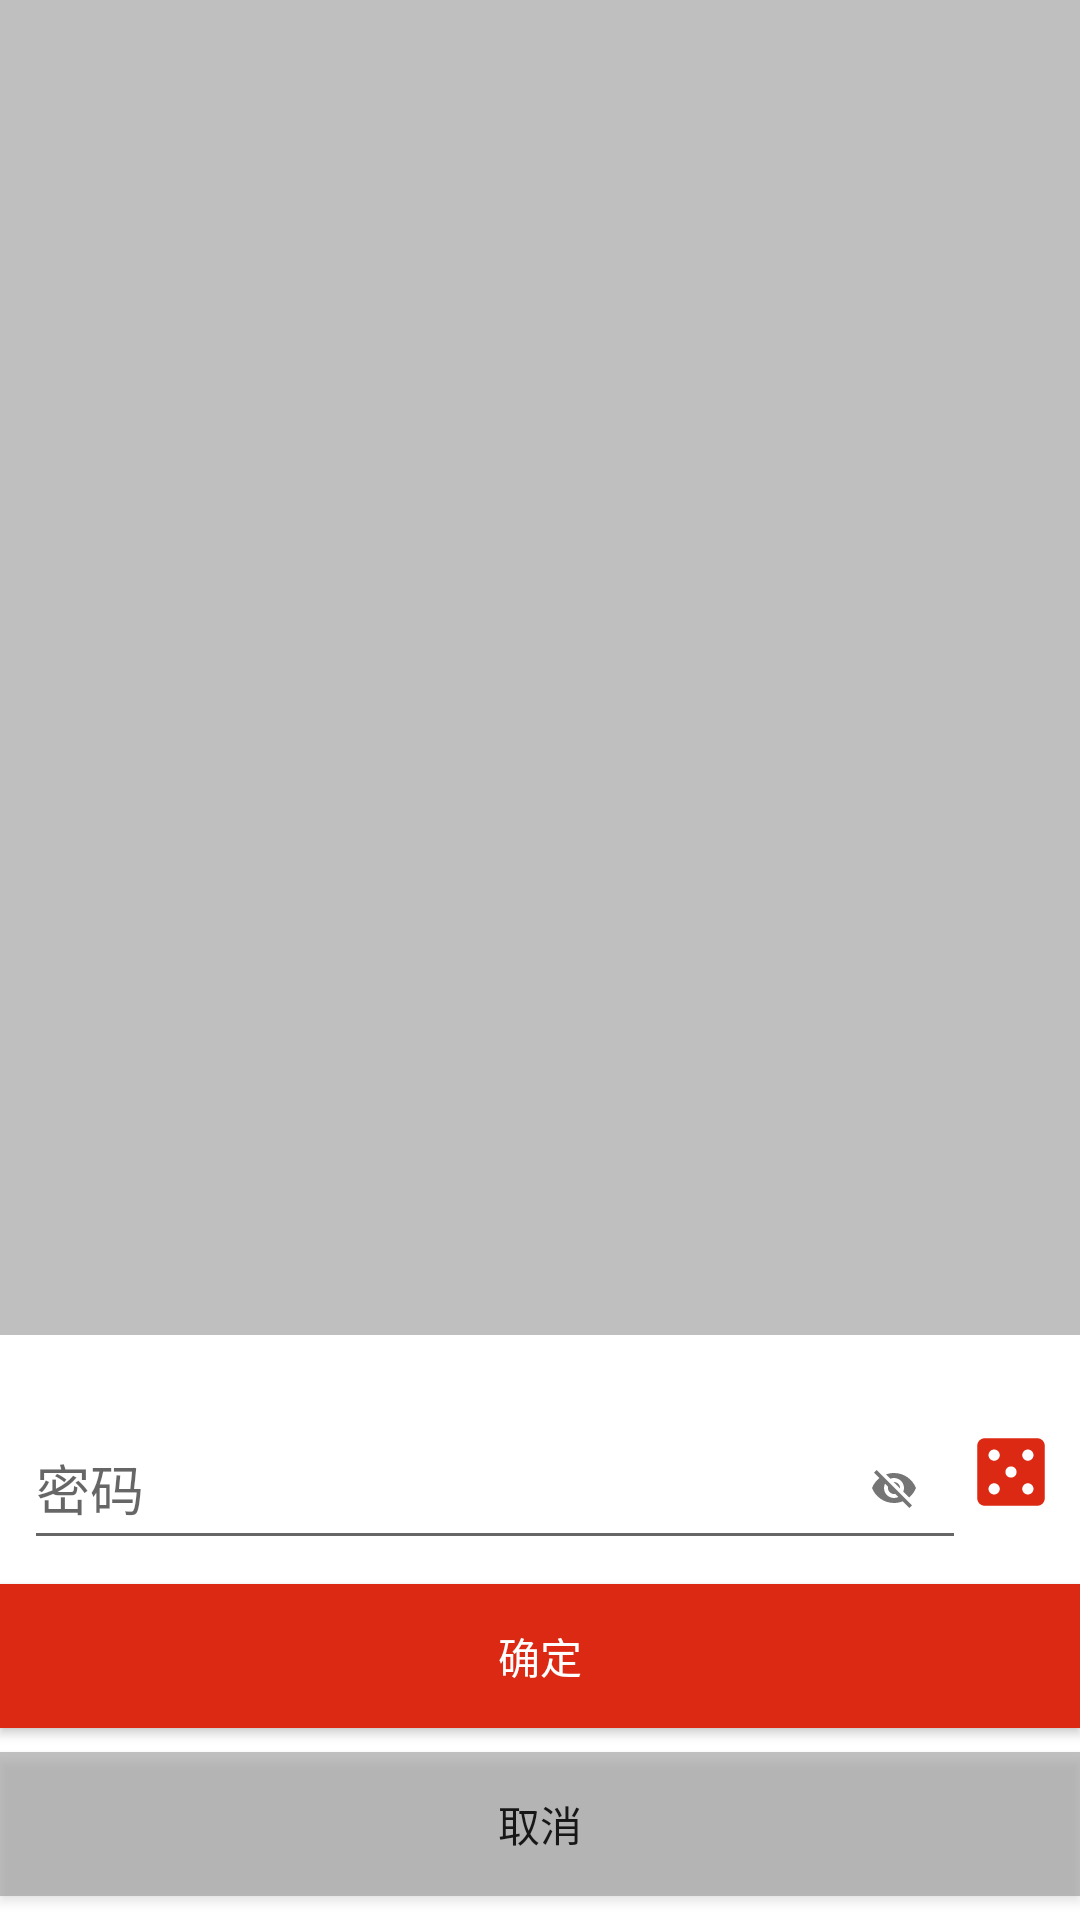

This screen was rendered from an Android layout file. Write that file and the resources it references.
<!-- AndroidManifest.xml: application theme AppTheme -->
<!-- res/layout/popupwindow_share_pwd.xml -->
<?xml version="1.0" encoding="utf-8"?>
<androidx.constraintlayout.widget.ConstraintLayout xmlns:android="http://schemas.android.com/apk/res/android"
    xmlns:app="http://schemas.android.com/apk/res-auto"
    android:layout_width="match_parent"
    android:layout_height="match_parent"
    android:id="@+id/popupwindow_share_pwd_root"
    android:background="@color/gray_cc">

    <androidx.constraintlayout.widget.ConstraintLayout
        android:layout_width="match_parent"
        android:layout_height="wrap_content"
        android:background="@color/white"
        android:paddingTop="16dp"
        android:clickable="true"
        app:layout_constraintBottom_toBottomOf="parent"
        app:layout_constraintEnd_toEndOf="parent"
        app:layout_constraintStart_toStartOf="parent">

        <ImageView
            android:id="@+id/popupwindow_share_pwd_random_iv"
            android:layout_width="30dp"
            android:layout_height="30dp"
            android:layout_marginEnd="8dp"
            android:src="@drawable/random_24"
            app:layout_constraintBottom_toBottomOf="@+id/popupwindow_share_pwd_textInputLayout"
            app:layout_constraintEnd_toEndOf="parent"
            app:layout_constraintTop_toTopOf="@+id/popupwindow_share_pwd_textInputLayout" />

        <com.google.android.material.textfield.TextInputLayout
            android:id="@+id/popupwindow_share_pwd_textInputLayout"
            android:layout_width="0dp"
            android:layout_height="wrap_content"
            android:layout_marginStart="8dp"
            android:layout_marginBottom="8dp"
            android:focusableInTouchMode="true"
            android:hint="@string/pwd"
            android:theme="@style/TextInputLayoutStyle"
            app:boxBackgroundMode="none"
            app:layout_constraintBottom_toTopOf="@+id/popupwindow_share_pwd_sure_btn"
            app:layout_constraintEnd_toStartOf="@+id/popupwindow_share_pwd_random_iv"
            app:layout_constraintStart_toStartOf="parent"
            app:passwordToggleDrawable="@drawable/password_visible_invisible"
            app:passwordToggleEnabled="true">

            <com.google.android.material.textfield.TextInputEditText
                android:id="@+id/popupwindow_share_pwd_et"
                android:layout_width="match_parent"
                android:layout_height="match_parent"
                android:inputType="textPassword"
                android:maxLines="1" />
        </com.google.android.material.textfield.TextInputLayout>

        <Button
            android:id="@+id/popupwindow_share_pwd_sure_btn"
            android:layout_width="match_parent"
            android:layout_height="wrap_content"
            android:layout_marginBottom="8dp"
            android:background="@color/communism"
            android:text="@string/sure"
            android:textColor="@color/white"
            app:layout_constraintBottom_toTopOf="@+id/popupwindow_share_pwd_cancel_btn" />

        <Button
            android:id="@+id/popupwindow_share_pwd_cancel_btn"
            android:layout_width="match_parent"
            android:layout_height="wrap_content"
            android:layout_marginBottom="8dp"
            android:background="@color/gray_cc"
            android:text="@string/cancel"
            app:layout_constraintBottom_toBottomOf="parent" />

    </androidx.constraintlayout.widget.ConstraintLayout>
</androidx.constraintlayout.widget.ConstraintLayout>
<!-- resources referenced by this layout -->
<resources>
  <color name="communism">#DC2913</color>
  <color name="gray_cc">#888F8D8D</color>
  <color name="white">#FFFFFFFF</color>
  <!-- drawable password_visible_invisible (drawable) -->
  <?xml version="1.0" encoding="utf-8"?>
  <selector xmlns:android="http://schemas.android.com/apk/res/android">
      <item android:state_checked="false" android:drawable="@drawable/visibility_off_16"/>
      <item android:state_checked="true" android:drawable="@drawable/visibility_on_16"/>
  </selector>
  <!-- drawable random_24 (drawable) -->
  <vector xmlns:android="http://schemas.android.com/apk/res/android"
      android:width="24dp"
      android:height="24dp"
      android:viewportWidth="24"
      android:viewportHeight="24">
      <path
          android:fillColor="@color/communism"
          android:pathData="M19,3L5,3c-1.1,0 -2,0.9 -2,2v14c0,1.1 0.9,2 2,2h14c1.1,0 2,-0.9 2,-2L21,5c0,-1.1 -0.9,-2 -2,-2zM7.5,18c-0.83,0 -1.5,-0.67 -1.5,-1.5S6.67,15 7.5,15s1.5,0.67 1.5,1.5S8.33,18 7.5,18zM7.5,9C6.67,9 6,8.33 6,7.5S6.67,6 7.5,6 9,6.67 9,7.5 8.33,9 7.5,9zM12,13.5c-0.83,0 -1.5,-0.67 -1.5,-1.5s0.67,-1.5 1.5,-1.5 1.5,0.67 1.5,1.5 -0.67,1.5 -1.5,1.5zM16.5,18c-0.83,0 -1.5,-0.67 -1.5,-1.5s0.67,-1.5 1.5,-1.5 1.5,0.67 1.5,1.5 -0.67,1.5 -1.5,1.5zM16.5,9c-0.83,0 -1.5,-0.67 -1.5,-1.5S15.67,6 16.5,6s1.5,0.67 1.5,1.5S17.33,9 16.5,9z" />
  </vector>
  <string name="cancel">取消</string>
  <string name="pwd">密码</string>
  <string name="sure">确定</string>
  <style name="TextInputLayoutStyle" parent="Theme.AppCompat.Light.NoActionBar">
          <item name="colorAccent">@color/royalblue</item>
      </style>
  <style name="AppTheme" parent="Theme.AppCompat.Light.NoActionBar">
          
          <item name="colorPrimary">@color/palegreen</item>
          <item name="colorAccent">@color/communism</item>
          <item name="android:colorControlNormal">@color/firebrick</item>
          <item name="colorControlActivated">@color/goldenrod</item>
          <item name="colorControlHighlight">@color/palegreen</item>
          <item name="colorPrimaryDark">@color/firebrick</item>
          <item name="android:windowContentTransitions">true</item>
          <item name="windowNoTitle">true</item>
      </style>
  <!-- drawable visibility_off_16 (drawable) -->
  <vector android:height="16dp" android:tint="#666666"
      android:viewportHeight="24" android:viewportWidth="24"
      android:width="16dp" xmlns:android="http://schemas.android.com/apk/res/android">
      <path android:fillColor="@android:color/white" android:pathData="M12,7c2.76,0 5,2.24 5,5 0,0.65 -0.13,1.26 -0.36,1.83l2.92,2.92c1.51,-1.26 2.7,-2.89 3.43,-4.75 -1.73,-4.39 -6,-7.5 -11,-7.5 -1.4,0 -2.74,0.25 -3.98,0.7l2.16,2.16C10.74,7.13 11.35,7 12,7zM2,4.27l2.28,2.28 0.46,0.46C3.08,8.3 1.78,10.02 1,12c1.73,4.39 6,7.5 11,7.5 1.55,0 3.03,-0.3 4.38,-0.84l0.42,0.42L19.73,22 21,20.73 3.27,3 2,4.27zM7.53,9.8l1.55,1.55c-0.05,0.21 -0.08,0.43 -0.08,0.65 0,1.66 1.34,3 3,3 0.22,0 0.44,-0.03 0.65,-0.08l1.55,1.55c-0.67,0.33 -1.41,0.53 -2.2,0.53 -2.76,0 -5,-2.24 -5,-5 0,-0.79 0.2,-1.53 0.53,-2.2zM11.84,9.02l3.15,3.15 0.02,-0.16c0,-1.66 -1.34,-3 -3,-3l-0.17,0.01z"/>
  </vector>
  <!-- drawable visibility_on_16 (drawable) -->
  <vector android:height="16dp" android:tint="#666666"
      android:viewportHeight="24" android:viewportWidth="24"
      android:width="16dp" xmlns:android="http://schemas.android.com/apk/res/android">
      <path android:fillColor="@android:color/white" android:pathData="M12,4.5C7,4.5 2.73,7.61 1,12c1.73,4.39 6,7.5 11,7.5s9.27,-3.11 11,-7.5c-1.73,-4.39 -6,-7.5 -11,-7.5zM12,17c-2.76,0 -5,-2.24 -5,-5s2.24,-5 5,-5 5,2.24 5,5 -2.24,5 -5,5zM12,9c-1.66,0 -3,1.34 -3,3s1.34,3 3,3 3,-1.34 3,-3 -1.34,-3 -3,-3z"/>
  </vector>
  <color name="royalblue">#4169E1</color>
  <color name="palegreen">#98FB98</color>
  <color name="firebrick">#B22222</color>
  <color name="goldenrod">#DAA520</color>
</resources>
